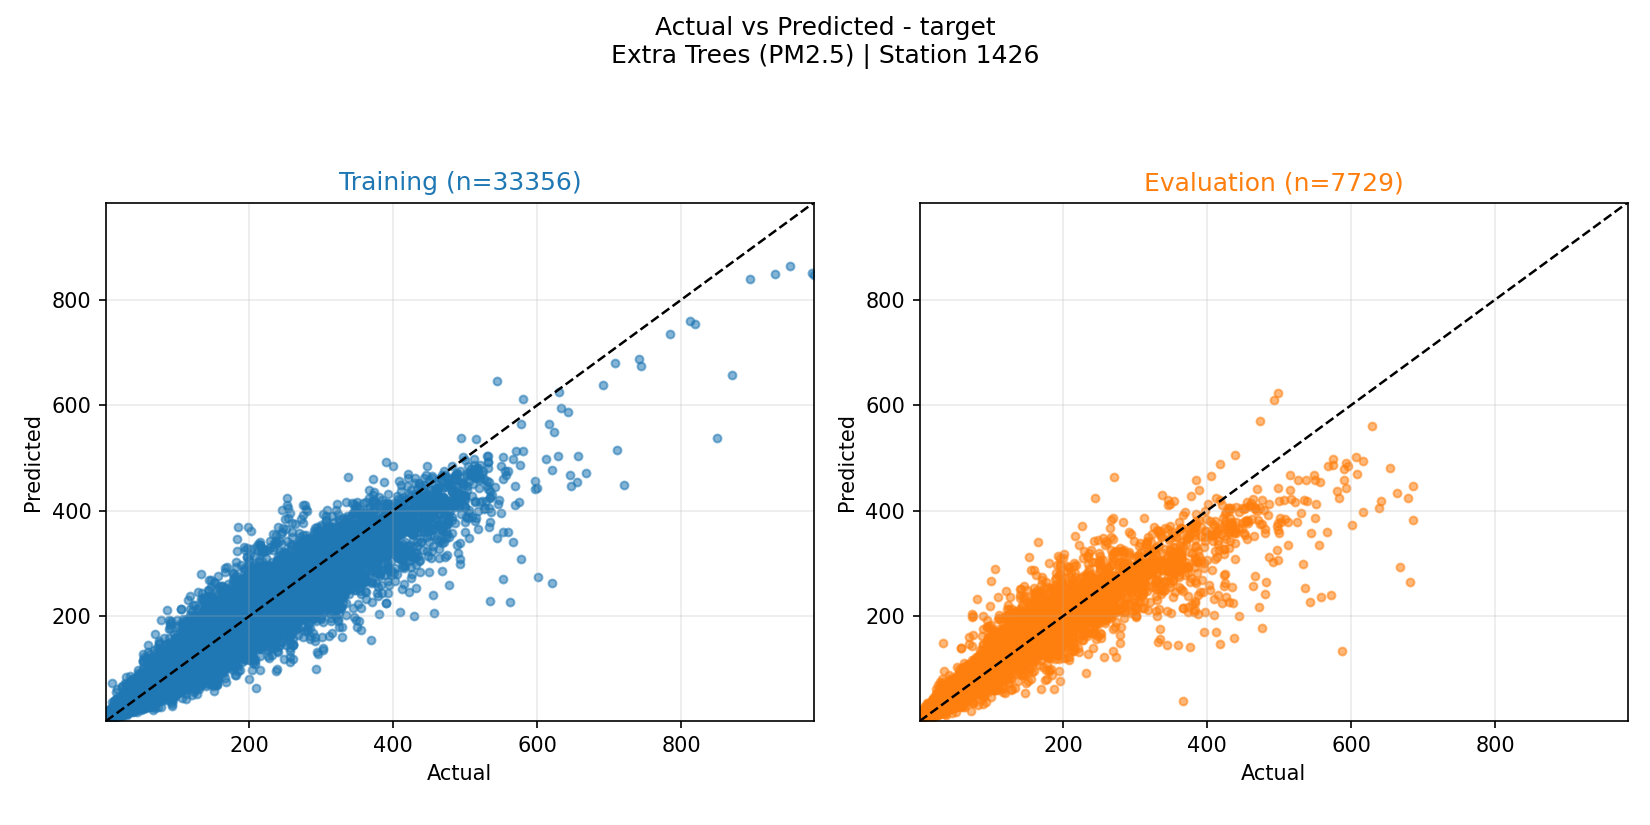

The table this chart was drawn from, first rows:
actual, prediction, split
240.0, 233.9, evaluation
207.0, 223.6, evaluation
233.0, 205.8, evaluation
207.0, 175.4, evaluation
185.0, 155.9, evaluation
166.0, 131.6, evaluation
132.0, 130.8, evaluation
117.0, 123.6, evaluation
122.0, 132.2, evaluation
107.0, 126.5, evaluation
127.0, 143.8, evaluation
132.0, 168.6, evaluation
132.0, 162.3, evaluation
134.2, 161, evaluation
129.0, 157.7, evaluation
121.0, 159.4, evaluation
125.0, 165.6, evaluation
107.5, 148, evaluation
121.2, 171.4, evaluation
176.8, 174.9, evaluation
190.0, 185.8, evaluation
184.5, 201.3, evaluation
174.0, 236.2, evaluation
165.0, 200.6, evaluation
141.2, 143.5, evaluation
125.0, 145.8, evaluation
144.5, 146.6, evaluation
164.0, 151.6, evaluation
164.2, 166.1, evaluation
167.5, 170.4, evaluation
163.8, 174.9, evaluation
157.5, 179.2, evaluation
155.2, 166, evaluation
155.8, 173.6, evaluation
163.5, 182.3, evaluation
172.8, 194.6, evaluation
160.8, 189.8, evaluation
156.8, 189.7, evaluation
152.5, 200.4, evaluation
152.5, 193.8, evaluation
159.8, 204.7, evaluation
177.8, 207.5, evaluation
199.5, 212.9, evaluation
217.8, 244.3, evaluation
227.2, 276.3, evaluation
228.2, 310.3, evaluation
216.0, 352.7, evaluation
195.5, 310.6, evaluation
217.0, 282.2, evaluation
223.8, 256.8, evaluation
217.8, 247.6, evaluation
207.0, 236.5, evaluation
205.5, 226.9, evaluation
191.0, 230.8, evaluation
168.0, 195.8, evaluation
140.2, 179, evaluation
118.0, 157.4, evaluation
116.8, 152.4, evaluation
144.2, 154.4, evaluation
180.8, 204, evaluation
... 41,025 more rows
